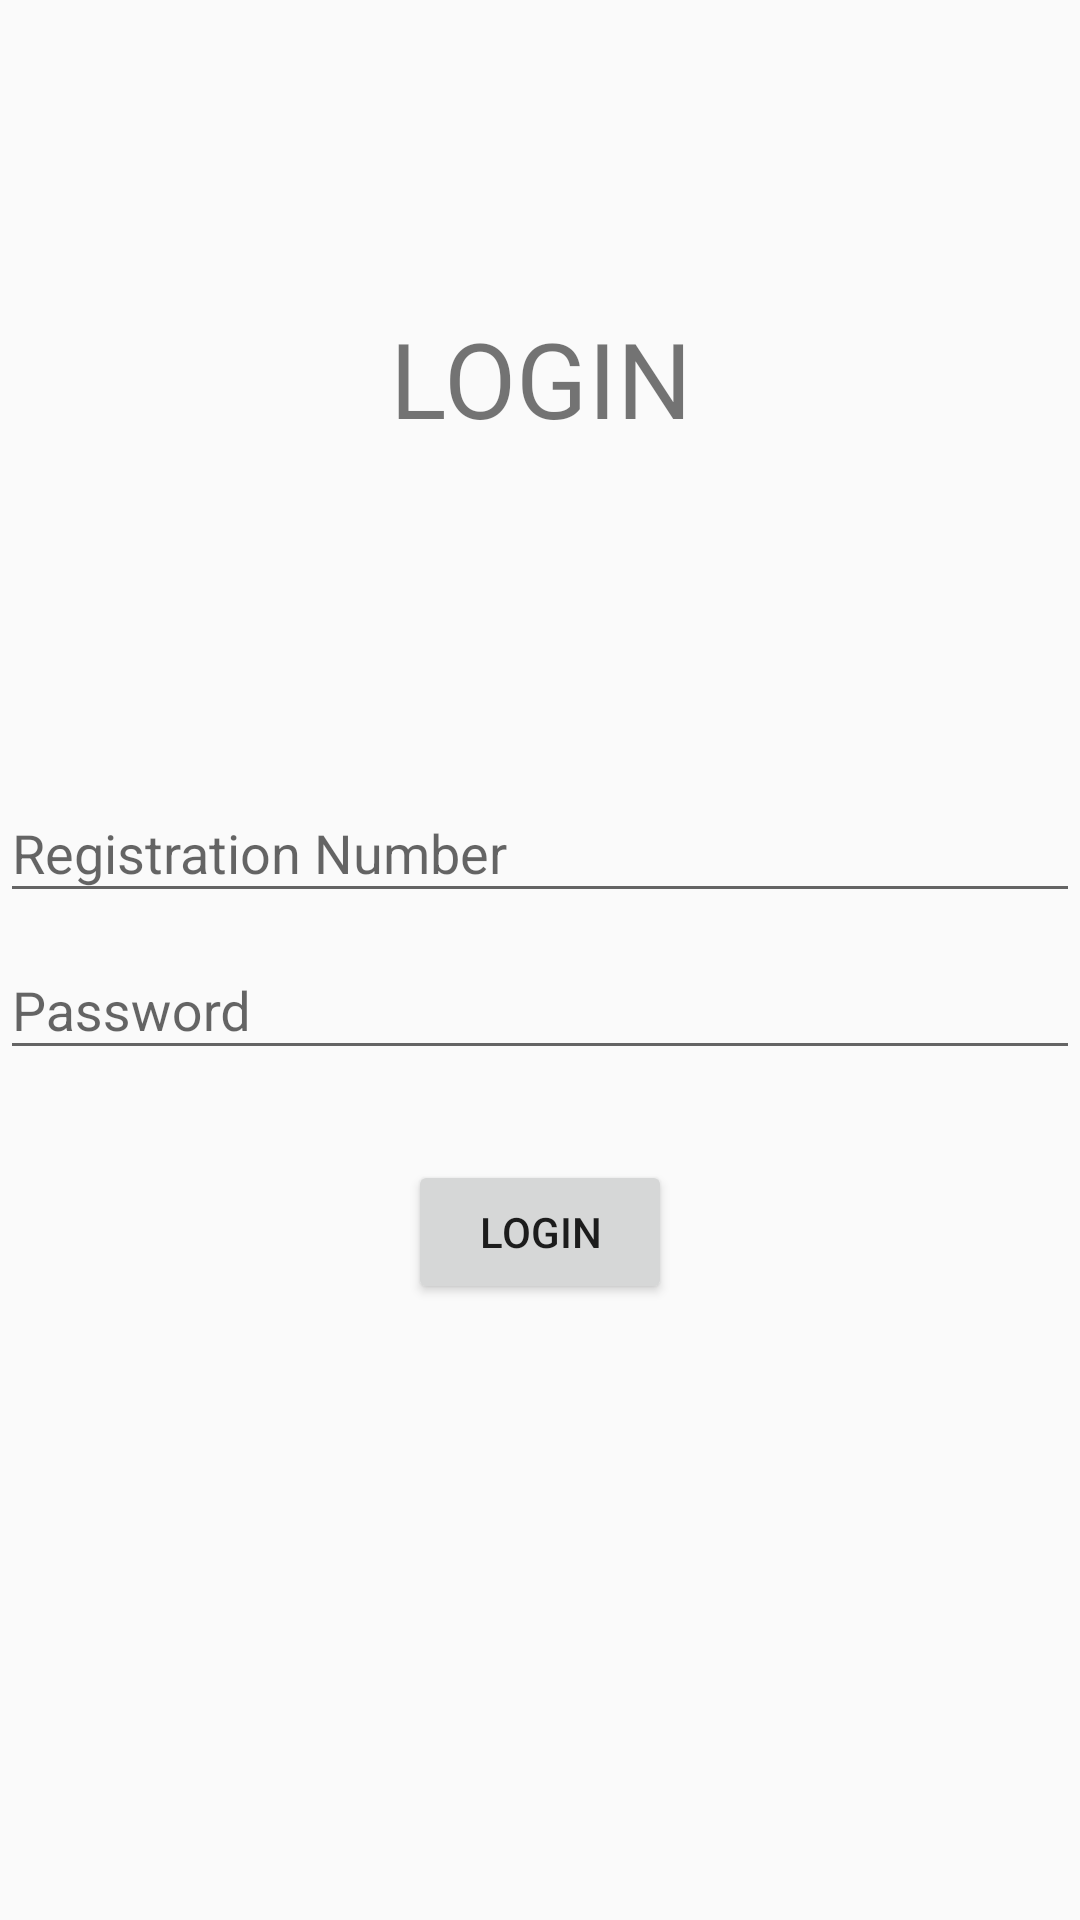

Layout XML and referenced resources for this Android screen:
<!-- AndroidManifest.xml: application theme Theme.AppCompat.Light.NoActionBar -->
<!-- res/layout/activity_using_credentials.xml -->
<?xml version="1.0" encoding="utf-8"?>

<LinearLayout xmlns:android="http://schemas.android.com/apk/res/android"
    android:orientation="vertical" android:layout_width="match_parent"
    android:layout_height="match_parent"
    android:layout_margin="20dp">

    <TextView
        android:layout_width="match_parent"
        android:layout_height="wrap_content"
        android:text="LOGIN"
        android:textAlignment="center"
        android:textSize="35sp"
        android:gravity="center"
        android:layout_weight="2"/>

    <LinearLayout
        android:layout_width="match_parent"
        android:layout_height="wrap_content"
        android:orientation="vertical"
        android:layout_weight="2"
        android:id="@+id/label">

        <android.support.design.widget.TextInputLayout
            android:layout_width="match_parent"
            android:layout_height="wrap_content">
            <android.support.design.widget.TextInputEditText
                android:layout_width="match_parent"
                android:layout_height="wrap_content"
                android:id="@+id/regno"
                android:hint="Registration Number"
                android:inputType="text"/>
        </android.support.design.widget.TextInputLayout>

        <android.support.design.widget.TextInputLayout
            android:layout_width="match_parent"
            android:layout_height="wrap_content">
            <android.support.design.widget.TextInputEditText
                android:layout_width="match_parent"
                android:layout_height="wrap_content"
                android:id="@+id/password"
                android:hint="Password"
                android:inputType="textPassword"/>
        </android.support.design.widget.TextInputLayout>

        <Button
            android:layout_width="wrap_content"
            android:layout_height="wrap_content"
            android:text="Login"
            android:onClick="onLogin"
            android:layout_marginTop="30dp"
            android:layout_gravity="center_horizontal"
            android:id="@+id/login"/>

    </LinearLayout>

</LinearLayout>
<!-- resources referenced by this layout -->
<resources>

</resources>
